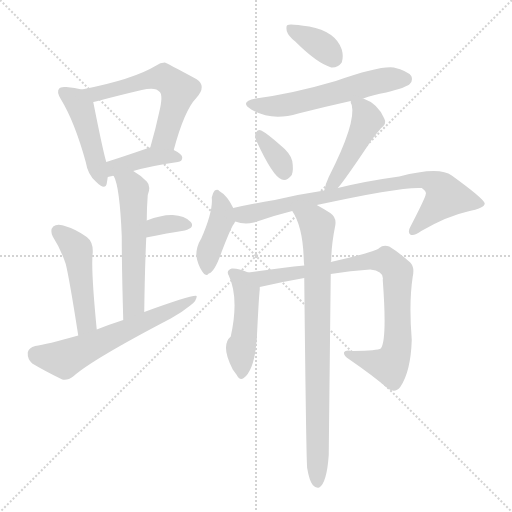
t = 0.00 s
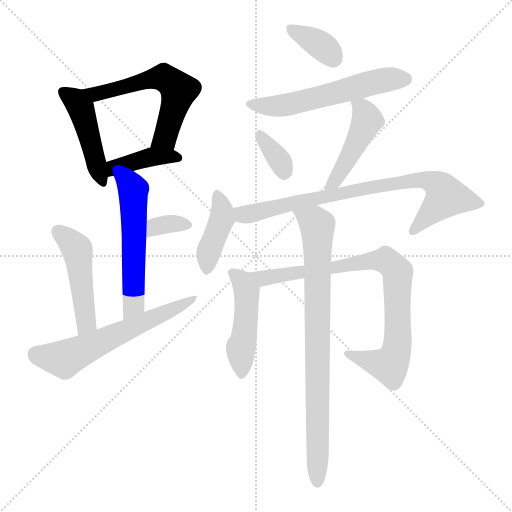
t = 2.18 s
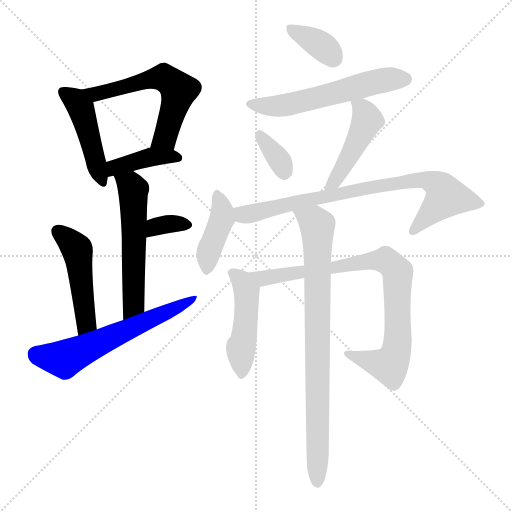
t = 4.36 s
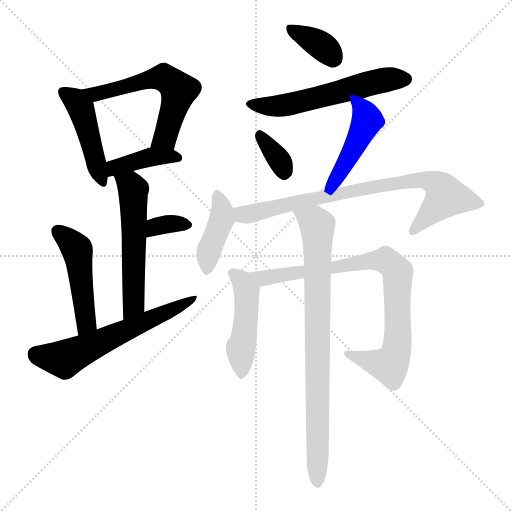
t = 6.54 s
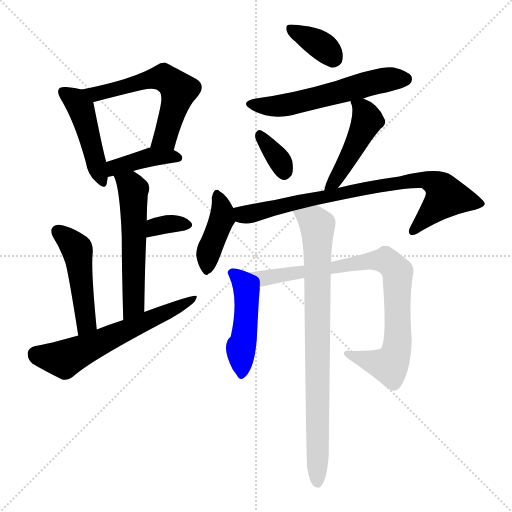
t = 8.71 s
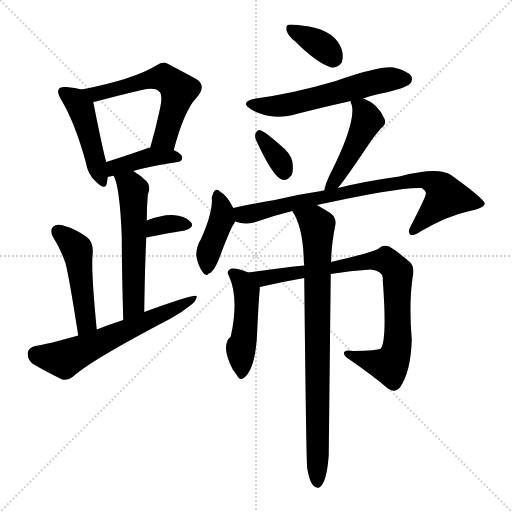
t = 10.89 s

The animated SVG that drew these frames (rendered in a browser with its animation timeline set to each time). Animation: 16 CSS @keyframes rules; one cycle of 10.89 s.

<svg version="1.1" viewBox="0 0 1024 1024" xmlns="http://www.w3.org/2000/svg">
  <g stroke="lightgray" stroke-dasharray="1,1" stroke-width="1" transform="scale(4, 4)">
    <line x1="0" y1="0" x2="256" y2="256"></line>
    <line x1="256" y1="0" x2="0" y2="256"></line>
    <line x1="128" y1="0" x2="128" y2="256"></line>
    <line x1="0" y1="128" x2="256" y2="128"></line>
  </g>
<g transform="scale(1, -1) translate(0, -900)">
   <style type="text/css">
    @keyframes keyframes0 {
      from {
       stroke: blue;
       stroke-dashoffset: 456;
       stroke-width: 128;
       }
       60% {
       animation-timing-function: step-end;
       stroke: blue;
       stroke-dashoffset: 0;
       stroke-width: 128;
       }
       to {
       stroke: black;
       stroke-width: 1024;
       }
       }
       #make-me-a-hanzi-animation-0 {
         animation: keyframes0 0.621094s both;
         animation-delay: 0.000000s;
         animation-timing-function: linear;
       }
    @keyframes keyframes1 {
      from {
       stroke: blue;
       stroke-dashoffset: 580;
       stroke-width: 128;
       }
       65% {
       animation-timing-function: step-end;
       stroke: blue;
       stroke-dashoffset: 0;
       stroke-width: 128;
       }
       to {
       stroke: black;
       stroke-width: 1024;
       }
       }
       #make-me-a-hanzi-animation-1 {
         animation: keyframes1 0.722005s both;
         animation-delay: 0.621094s;
         animation-timing-function: linear;
       }
    @keyframes keyframes2 {
      from {
       stroke: blue;
       stroke-dashoffset: 400;
       stroke-width: 128;
       }
       57% {
       animation-timing-function: step-end;
       stroke: blue;
       stroke-dashoffset: 0;
       stroke-width: 128;
       }
       to {
       stroke: black;
       stroke-width: 1024;
       }
       }
       #make-me-a-hanzi-animation-2 {
         animation: keyframes2 0.575521s both;
         animation-delay: 1.343099s;
         animation-timing-function: linear;
       }
    @keyframes keyframes3 {
      from {
       stroke: blue;
       stroke-dashoffset: 554;
       stroke-width: 128;
       }
       64% {
       animation-timing-function: step-end;
       stroke: blue;
       stroke-dashoffset: 0;
       stroke-width: 128;
       }
       to {
       stroke: black;
       stroke-width: 1024;
       }
       }
       #make-me-a-hanzi-animation-3 {
         animation: keyframes3 0.700846s both;
         animation-delay: 1.918620s;
         animation-timing-function: linear;
       }
    @keyframes keyframes4 {
      from {
       stroke: blue;
       stroke-dashoffset: 338;
       stroke-width: 128;
       }
       52% {
       animation-timing-function: step-end;
       stroke: blue;
       stroke-dashoffset: 0;
       stroke-width: 128;
       }
       to {
       stroke: black;
       stroke-width: 1024;
       }
       }
       #make-me-a-hanzi-animation-4 {
         animation: keyframes4 0.525065s both;
         animation-delay: 2.619466s;
         animation-timing-function: linear;
       }
    @keyframes keyframes5 {
      from {
       stroke: blue;
       stroke-dashoffset: 475;
       stroke-width: 128;
       }
       61% {
       animation-timing-function: step-end;
       stroke: blue;
       stroke-dashoffset: 0;
       stroke-width: 128;
       }
       to {
       stroke: black;
       stroke-width: 1024;
       }
       }
       #make-me-a-hanzi-animation-5 {
         animation: keyframes5 0.636556s both;
         animation-delay: 3.144531s;
         animation-timing-function: linear;
       }
    @keyframes keyframes6 {
      from {
       stroke: blue;
       stroke-dashoffset: 603;
       stroke-width: 128;
       }
       66% {
       animation-timing-function: step-end;
       stroke: blue;
       stroke-dashoffset: 0;
       stroke-width: 128;
       }
       to {
       stroke: black;
       stroke-width: 1024;
       }
       }
       #make-me-a-hanzi-animation-6 {
         animation: keyframes6 0.740723s both;
         animation-delay: 3.781087s;
         animation-timing-function: linear;
       }
    @keyframes keyframes7 {
      from {
       stroke: blue;
       stroke-dashoffset: 363;
       stroke-width: 128;
       }
       54% {
       animation-timing-function: step-end;
       stroke: blue;
       stroke-dashoffset: 0;
       stroke-width: 128;
       }
       to {
       stroke: black;
       stroke-width: 1024;
       }
       }
       #make-me-a-hanzi-animation-7 {
         animation: keyframes7 0.545410s both;
         animation-delay: 4.521810s;
         animation-timing-function: linear;
       }
    @keyframes keyframes8 {
      from {
       stroke: blue;
       stroke-dashoffset: 569;
       stroke-width: 128;
       }
       65% {
       animation-timing-function: step-end;
       stroke: blue;
       stroke-dashoffset: 0;
       stroke-width: 128;
       }
       to {
       stroke: black;
       stroke-width: 1024;
       }
       }
       #make-me-a-hanzi-animation-8 {
         animation: keyframes8 0.713053s both;
         animation-delay: 5.067220s;
         animation-timing-function: linear;
       }
    @keyframes keyframes9 {
      from {
       stroke: blue;
       stroke-dashoffset: 343;
       stroke-width: 128;
       }
       53% {
       animation-timing-function: step-end;
       stroke: blue;
       stroke-dashoffset: 0;
       stroke-width: 128;
       }
       to {
       stroke: black;
       stroke-width: 1024;
       }
       }
       #make-me-a-hanzi-animation-9 {
         animation: keyframes9 0.529134s both;
         animation-delay: 5.780273s;
         animation-timing-function: linear;
       }
    @keyframes keyframes10 {
      from {
       stroke: blue;
       stroke-dashoffset: 460;
       stroke-width: 128;
       }
       60% {
       animation-timing-function: step-end;
       stroke: blue;
       stroke-dashoffset: 0;
       stroke-width: 128;
       }
       to {
       stroke: black;
       stroke-width: 1024;
       }
       }
       #make-me-a-hanzi-animation-10 {
         animation: keyframes10 0.624349s both;
         animation-delay: 6.309408s;
         animation-timing-function: linear;
       }
    @keyframes keyframes11 {
      from {
       stroke: blue;
       stroke-dashoffset: 408;
       stroke-width: 128;
       }
       57% {
       animation-timing-function: step-end;
       stroke: blue;
       stroke-dashoffset: 0;
       stroke-width: 128;
       }
       to {
       stroke: black;
       stroke-width: 1024;
       }
       }
       #make-me-a-hanzi-animation-11 {
         animation: keyframes11 0.582031s both;
         animation-delay: 6.933757s;
         animation-timing-function: linear;
       }
    @keyframes keyframes12 {
      from {
       stroke: blue;
       stroke-dashoffset: 792;
       stroke-width: 128;
       }
       72% {
       animation-timing-function: step-end;
       stroke: blue;
       stroke-dashoffset: 0;
       stroke-width: 128;
       }
       to {
       stroke: black;
       stroke-width: 1024;
       }
       }
       #make-me-a-hanzi-animation-12 {
         animation: keyframes12 0.894531s both;
         animation-delay: 7.515788s;
         animation-timing-function: linear;
       }
    @keyframes keyframes13 {
      from {
       stroke: blue;
       stroke-dashoffset: 465;
       stroke-width: 128;
       }
       60% {
       animation-timing-function: step-end;
       stroke: blue;
       stroke-dashoffset: 0;
       stroke-width: 128;
       }
       to {
       stroke: black;
       stroke-width: 1024;
       }
       }
       #make-me-a-hanzi-animation-13 {
         animation: keyframes13 0.628418s both;
         animation-delay: 8.410319s;
         animation-timing-function: linear;
       }
    @keyframes keyframes14 {
      from {
       stroke: blue;
       stroke-dashoffset: 840;
       stroke-width: 128;
       }
       73% {
       animation-timing-function: step-end;
       stroke: blue;
       stroke-dashoffset: 0;
       stroke-width: 128;
       }
       to {
       stroke: black;
       stroke-width: 1024;
       }
       }
       #make-me-a-hanzi-animation-14 {
         animation: keyframes14 0.933594s both;
         animation-delay: 9.038737s;
         animation-timing-function: linear;
       }
    @keyframes keyframes15 {
      from {
       stroke: blue;
       stroke-dashoffset: 822;
       stroke-width: 128;
       }
       73% {
       animation-timing-function: step-end;
       stroke: blue;
       stroke-dashoffset: 0;
       stroke-width: 128;
       }
       to {
       stroke: black;
       stroke-width: 1024;
       }
       }
       #make-me-a-hanzi-animation-15 {
         animation: keyframes15 0.918945s both;
         animation-delay: 9.972331s;
         animation-timing-function: linear;
       }
</style>
<path d="M 163.5 721.0 Q 150.5 725.0 132.5 726.0 Q 120.5 727.0 118.5 723.0 Q 112.5 717.0 121.5 702.0 Q 149.5 656.0 171.5 576.0 Q 175.5 551.0 191.5 537.0 Q 210.5 518.0 213.5 533.0 Q 214.5 539.0 215.5 546.0 L 212.5 576.0 Q 205.5 600.0 186.5 696.0 C 182.5 716.0 182.5 716.0 163.5 721.0 Z" fill="lightgray"></path> 
<path d="M 347.5 600.0 Q 368.5 679.0 392.5 704.0 Q 414.5 728.0 392.5 742.0 Q 331.5 775.0 329.5 775.0 Q 320.5 775.0 312.5 769.0 Q 266.5 741.0 163.5 721.0 C 134.5 715.0 157.5 689.0 186.5 696.0 Q 189.5 697.0 191.5 697.0 Q 240.5 710.0 283.5 720.0 Q 311.5 727.0 319.5 716.0 Q 326.5 709.0 318.5 676.0 Q 311.5 643.0 300.5 605.0 C 292.5 576.0 339.5 571.0 347.5 600.0 Z" fill="lightgray"></path> 
<path d="M 266.5 558.0 Q 300.5 568.0 355.5 576.0 Q 364.5 577.0 364.5 585.0 Q 364.5 592.0 347.5 600.0 L 300.5 605.0 Q 297.5 605.0 296.5 604.0 Q 250.5 588.0 212.5 576.0 C 183.5 567.0 186.5 539.0 215.5 546.0 Q 219.5 547.0 224.5 548.0 Q 225.5 549.0 227.5 548.0 C 233.5 548.0 237.5 550.0 266.5 558.0 Z" fill="lightgray"></path> 
<path d="M 288.5 276.0 Q 289.5 358.0 292.5 425.0 L 293.5 459.0 Q 293.5 484.0 295.5 510.0 Q 302.5 528.0 293.5 537.0 Q 280.5 550.0 266.5 558.0 C 241.5 574.0 216.5 576.0 227.5 548.0 Q 239.5 527.0 243.5 427.0 Q 243.5 367.0 246.5 260.0 C 247.5 230.0 288.5 246.0 288.5 276.0 Z" fill="lightgray"></path> 
<path d="M 292.5 425.0 Q 335.5 434.0 369.5 439.0 Q 390.5 445.0 381.5 456.0 Q 369.5 469.0 345.5 470.0 Q 324.5 471.0 293.5 459.0 C 265.5 448.0 263.5 419.0 292.5 425.0 Z" fill="lightgray"></path> 
<path d="M 193.5 241.0 Q 181.5 364.0 185.5 395.0 Q 186.5 416.0 173.5 426.0 Q 151.5 442.0 126.5 449.0 Q 113.5 453.0 106.5 447.0 Q 99.5 440.0 105.5 427.0 Q 121.5 402.0 131.5 372.0 Q 138.5 344.0 156.5 229.0 C 161.5 199.0 196.5 211.0 193.5 241.0 Z" fill="lightgray"></path> 
<path d="M 156.5 229.0 Q 92.5 211.0 70.5 208.0 Q 57.5 205.0 55.5 195.0 Q 54.5 182.0 64.5 173.0 Q 89.5 158.0 124.5 141.0 Q 134.5 138.0 147.5 148.0 Q 184.5 181.0 341.5 263.0 Q 363.5 275.0 380.5 289.0 Q 393.5 298.0 393.5 308.0 Q 387.5 312.0 288.5 276.0 L 246.5 260.0 Q 218.5 251.0 193.5 241.0 L 156.5 229.0 Z" fill="lightgray"></path> 
<path d="M 590.5 817.0 Q 633.5 774.0 662.5 765.0 Q 675.5 764.0 683.5 775.0 Q 687.5 787.0 683.5 801.0 Q 671.5 837.0 618.5 847.0 Q 579.5 853.0 575.5 850.0 Q 571.5 849.0 573.5 838.0 Q 576.5 828.0 590.5 817.0 Z" fill="lightgray"></path> 
<path d="M 726.5 703.0 Q 745.5 710.0 772.5 715.0 Q 812.5 725.0 819.5 732.0 Q 826.5 739.0 822.5 748.0 Q 815.5 758.0 787.5 765.0 Q 760.5 769.0 671.5 738.0 Q 586.5 713.0 511.5 703.0 Q 477.5 696.0 502.5 681.0 Q 542.5 657.0 596.5 673.0 Q 647.5 686.0 701.5 698.0 L 726.5 703.0 Z" fill="lightgray"></path> 
<path d="M 512.5 619.0 Q 545.5 547.0 563.5 541.0 Q 573.5 537.0 583.5 550.0 Q 587.5 560.0 584.5 578.0 Q 580.5 594.0 561.5 609.0 Q 534.5 633.0 522.5 639.0 Q 515.5 643.0 511.5 634.0 Q 508.5 627.0 512.5 619.0 Z" fill="lightgray"></path> 
<path d="M 675.5 524.0 Q 687.5 537.0 734.5 607.0 Q 744.5 623.0 761.5 643.0 Q 774.5 653.0 768.5 663.0 Q 755.5 693.0 726.5 703.0 C 698.5 714.0 698.5 714.0 701.5 698.0 Q 700.5 695.0 703.5 690.0 Q 712.5 654.0 657.5 546.0 Q 650.5 531.0 648.5 519.0 C 642.5 490.0 656.5 501.0 675.5 524.0 Z" fill="lightgray"></path> 
<path d="M 466.5 484.0 Q 454.5 509.0 438.5 518.0 Q 435.5 522.0 429.5 519.0 Q 425.5 515.0 423.5 505.0 Q 426.5 478.0 402.5 423.0 Q 392.5 407.0 392.5 389.0 Q 395.5 370.0 404.5 357.0 Q 411.5 345.0 417.5 353.0 Q 429.5 356.0 443.5 397.0 Q 458.5 436.0 465.5 449.0 Q 468.5 453.0 470.5 457.0 C 475.5 466.0 475.5 466.0 466.5 484.0 Z" fill="lightgray"></path> 
<path d="M 633.5 490.0 Q 802.5 527.0 843.5 524.0 Q 853.5 517.0 851.5 512.0 Q 851.5 506.0 821.5 448.0 Q 814.5 436.0 820.5 431.0 Q 827.5 427.0 842.5 438.0 Q 894.5 468.0 935.5 477.0 Q 969.5 484.0 969.5 493.0 Q 968.5 502.0 903.5 549.0 Q 878.5 568.0 798.5 547.0 Q 732.5 538.0 675.5 524.0 L 648.5 519.0 Q 600.5 512.0 549.5 500.0 Q 507.5 493.0 466.5 484.0 C 437.5 478.0 441.5 464.0 470.5 457.0 Q 488.5 450.0 507.5 455.0 Q 544.5 468.0 584.5 478.0 L 633.5 490.0 Z" fill="lightgray"></path> 
<path d="M 496.5 355.0 Q 475.5 364.0 463.5 363.0 Q 451.5 359.0 457.5 349.0 Q 478.5 304.0 461.5 227.0 Q 440.5 209.0 465.5 161.0 Q 468.5 157.0 473.5 150.0 Q 479.5 138.0 487.5 144.0 Q 508.5 160.0 513.5 220.0 Q 517.5 304.0 519.5 321.0 Q 519.5 324.0 519.5 326.0 C 520.5 345.0 520.5 345.0 496.5 355.0 Z" fill="lightgray"></path> 
<path d="M 661.5 352.0 Q 700.5 359.0 740.5 361.0 Q 768.5 358.0 765.5 340.0 Q 774.5 219.0 761.5 203.0 Q 755.5 199.0 706.5 198.0 Q 690.5 201.0 688.5 196.0 Q 685.5 190.0 697.5 182.0 Q 745.5 149.0 774.5 124.0 Q 789.5 112.0 800.5 126.0 Q 821.5 157.0 823.5 220.0 Q 817.5 295.0 825.5 347.0 Q 829.5 366.0 820.5 375.0 Q 795.5 397.0 778.5 407.0 Q 766.5 411.0 758.5 404.0 Q 752.5 397.0 661.5 376.0 L 608.5 369.0 Q 566.5 365.0 496.5 355.0 C 466.5 351.0 490.5 319.0 519.5 326.0 Q 562.5 336.0 608.5 344.0 L 661.5 352.0 Z" fill="lightgray"></path> 
<path d="M 614.5 -37.0 Q 618.5 -61.0 625.5 -70.0 Q 631.5 -77.0 638.5 -75.0 Q 653.5 -66.0 657.5 -10.0 Q 657.5 -1.0 661.5 352.0 L 661.5 376.0 Q 661.5 377.0 662.5 379.0 Q 662.5 409.0 670.5 449.0 Q 673.5 465.0 660.5 474.0 Q 644.5 484.0 633.5 490.0 C 607.5 505.0 570.5 504.0 584.5 478.0 Q 605.5 447.0 607.5 382.0 Q 607.5 376.0 608.5 369.0 L 608.5 344.0 Q 612.5 -34.0 614.5 -37.0 Z" fill="lightgray"></path> 
      <clipPath id="make-me-a-hanzi-clip-0">
      <path d="M 163.5 721.0 Q 150.5 725.0 132.5 726.0 Q 120.5 727.0 118.5 723.0 Q 112.5 717.0 121.5 702.0 Q 149.5 656.0 171.5 576.0 Q 175.5 551.0 191.5 537.0 Q 210.5 518.0 213.5 533.0 Q 214.5 539.0 215.5 546.0 L 212.5 576.0 Q 205.5 600.0 186.5 696.0 C 182.5 716.0 182.5 716.0 163.5 721.0 Z" fill="lightgray"></path>
      </clipPath>
      <path clip-path="url(#make-me-a-hanzi-clip-0)" d="M 127.5 716.0 L 164.5 680.0 L 202.5 537.0 " fill="none" id="make-me-a-hanzi-animation-0" stroke-dasharray="328 656" stroke-linecap="round"></path>

      <clipPath id="make-me-a-hanzi-clip-1">
      <path d="M 347.5 600.0 Q 368.5 679.0 392.5 704.0 Q 414.5 728.0 392.5 742.0 Q 331.5 775.0 329.5 775.0 Q 320.5 775.0 312.5 769.0 Q 266.5 741.0 163.5 721.0 C 134.5 715.0 157.5 689.0 186.5 696.0 Q 189.5 697.0 191.5 697.0 Q 240.5 710.0 283.5 720.0 Q 311.5 727.0 319.5 716.0 Q 326.5 709.0 318.5 676.0 Q 311.5 643.0 300.5 605.0 C 292.5 576.0 339.5 571.0 347.5 600.0 Z" fill="lightgray"></path>
      </clipPath>
      <path clip-path="url(#make-me-a-hanzi-clip-1)" d="M 173.5 723.0 L 191.5 712.0 L 319.5 745.0 L 347.5 732.0 L 357.5 719.0 L 356.5 711.0 L 333.5 634.0 L 330.5 625.0 L 309.5 611.0 " fill="none" id="make-me-a-hanzi-animation-1" stroke-dasharray="452 904" stroke-linecap="round"></path>

      <clipPath id="make-me-a-hanzi-clip-2">
      <path d="M 266.5 558.0 Q 300.5 568.0 355.5 576.0 Q 364.5 577.0 364.5 585.0 Q 364.5 592.0 347.5 600.0 L 300.5 605.0 Q 297.5 605.0 296.5 604.0 Q 250.5 588.0 212.5 576.0 C 183.5 567.0 186.5 539.0 215.5 546.0 Q 219.5 547.0 224.5 548.0 Q 225.5 549.0 227.5 548.0 C 233.5 548.0 237.5 550.0 266.5 558.0 Z" fill="lightgray"></path>
      </clipPath>
      <path clip-path="url(#make-me-a-hanzi-clip-2)" d="M 218.5 554.0 L 236.5 568.0 L 294.5 584.0 L 355.5 585.0 " fill="none" id="make-me-a-hanzi-animation-2" stroke-dasharray="272 544" stroke-linecap="round"></path>

      <clipPath id="make-me-a-hanzi-clip-3">
      <path d="M 288.5 276.0 Q 289.5 358.0 292.5 425.0 L 293.5 459.0 Q 293.5 484.0 295.5 510.0 Q 302.5 528.0 293.5 537.0 Q 280.5 550.0 266.5 558.0 C 241.5 574.0 216.5 576.0 227.5 548.0 Q 239.5 527.0 243.5 427.0 Q 243.5 367.0 246.5 260.0 C 247.5 230.0 288.5 246.0 288.5 276.0 Z" fill="lightgray"></path>
      </clipPath>
      <path clip-path="url(#make-me-a-hanzi-clip-3)" d="M 234.5 547.0 L 263.5 527.0 L 266.5 519.0 L 267.5 301.0 L 262.5 282.0 L 250.5 270.0 " fill="none" id="make-me-a-hanzi-animation-3" stroke-dasharray="426 852" stroke-linecap="round"></path>

      <clipPath id="make-me-a-hanzi-clip-4">
      <path d="M 292.5 425.0 Q 335.5 434.0 369.5 439.0 Q 390.5 445.0 381.5 456.0 Q 369.5 469.0 345.5 470.0 Q 324.5 471.0 293.5 459.0 C 265.5 448.0 263.5 419.0 292.5 425.0 Z" fill="lightgray"></path>
      </clipPath>
      <path clip-path="url(#make-me-a-hanzi-clip-4)" d="M 300.5 430.0 L 305.5 442.0 L 319.5 449.0 L 372.5 450.0 " fill="none" id="make-me-a-hanzi-animation-4" stroke-dasharray="210 420" stroke-linecap="round"></path>

      <clipPath id="make-me-a-hanzi-clip-5">
      <path d="M 193.5 241.0 Q 181.5 364.0 185.5 395.0 Q 186.5 416.0 173.5 426.0 Q 151.5 442.0 126.5 449.0 Q 113.5 453.0 106.5 447.0 Q 99.5 440.0 105.5 427.0 Q 121.5 402.0 131.5 372.0 Q 138.5 344.0 156.5 229.0 C 161.5 199.0 196.5 211.0 193.5 241.0 Z" fill="lightgray"></path>
      </clipPath>
      <path clip-path="url(#make-me-a-hanzi-clip-5)" d="M 115.5 438.0 L 154.5 399.0 L 172.5 256.0 L 159.5 241.0 " fill="none" id="make-me-a-hanzi-animation-5" stroke-dasharray="347 694" stroke-linecap="round"></path>

      <clipPath id="make-me-a-hanzi-clip-6">
      <path d="M 156.5 229.0 Q 92.5 211.0 70.5 208.0 Q 57.5 205.0 55.5 195.0 Q 54.5 182.0 64.5 173.0 Q 89.5 158.0 124.5 141.0 Q 134.5 138.0 147.5 148.0 Q 184.5 181.0 341.5 263.0 Q 363.5 275.0 380.5 289.0 Q 393.5 298.0 393.5 308.0 Q 387.5 312.0 288.5 276.0 L 246.5 260.0 Q 218.5 251.0 193.5 241.0 L 156.5 229.0 Z" fill="lightgray"></path>
      </clipPath>
      <path clip-path="url(#make-me-a-hanzi-clip-6)" d="M 71.5 191.0 L 128.5 182.0 L 391.5 303.0 " fill="none" id="make-me-a-hanzi-animation-6" stroke-dasharray="475 950" stroke-linecap="round"></path>

      <clipPath id="make-me-a-hanzi-clip-7">
      <path d="M 590.5 817.0 Q 633.5 774.0 662.5 765.0 Q 675.5 764.0 683.5 775.0 Q 687.5 787.0 683.5 801.0 Q 671.5 837.0 618.5 847.0 Q 579.5 853.0 575.5 850.0 Q 571.5 849.0 573.5 838.0 Q 576.5 828.0 590.5 817.0 Z" fill="lightgray"></path>
      </clipPath>
      <path clip-path="url(#make-me-a-hanzi-clip-7)" d="M 579.5 843.0 L 635.5 814.0 L 667.5 784.0 " fill="none" id="make-me-a-hanzi-animation-7" stroke-dasharray="235 470" stroke-linecap="round"></path>

      <clipPath id="make-me-a-hanzi-clip-8">
      <path d="M 726.5 703.0 Q 745.5 710.0 772.5 715.0 Q 812.5 725.0 819.5 732.0 Q 826.5 739.0 822.5 748.0 Q 815.5 758.0 787.5 765.0 Q 760.5 769.0 671.5 738.0 Q 586.5 713.0 511.5 703.0 Q 477.5 696.0 502.5 681.0 Q 542.5 657.0 596.5 673.0 Q 647.5 686.0 701.5 698.0 L 726.5 703.0 Z" fill="lightgray"></path>
      </clipPath>
      <path clip-path="url(#make-me-a-hanzi-clip-8)" d="M 504.5 693.0 L 554.5 687.0 L 767.5 740.0 L 810.5 742.0 " fill="none" id="make-me-a-hanzi-animation-8" stroke-dasharray="441 882" stroke-linecap="round"></path>

      <clipPath id="make-me-a-hanzi-clip-9">
      <path d="M 512.5 619.0 Q 545.5 547.0 563.5 541.0 Q 573.5 537.0 583.5 550.0 Q 587.5 560.0 584.5 578.0 Q 580.5 594.0 561.5 609.0 Q 534.5 633.0 522.5 639.0 Q 515.5 643.0 511.5 634.0 Q 508.5 627.0 512.5 619.0 Z" fill="lightgray"></path>
      </clipPath>
      <path clip-path="url(#make-me-a-hanzi-clip-9)" d="M 520.5 628.0 L 558.5 580.0 L 568.5 556.0 " fill="none" id="make-me-a-hanzi-animation-9" stroke-dasharray="215 430" stroke-linecap="round"></path>

      <clipPath id="make-me-a-hanzi-clip-10">
      <path d="M 675.5 524.0 Q 687.5 537.0 734.5 607.0 Q 744.5 623.0 761.5 643.0 Q 774.5 653.0 768.5 663.0 Q 755.5 693.0 726.5 703.0 C 698.5 714.0 698.5 714.0 701.5 698.0 Q 700.5 695.0 703.5 690.0 Q 712.5 654.0 657.5 546.0 Q 650.5 531.0 648.5 519.0 C 642.5 490.0 656.5 501.0 675.5 524.0 Z" fill="lightgray"></path>
      </clipPath>
      <path clip-path="url(#make-me-a-hanzi-clip-10)" d="M 708.5 696.0 L 725.5 682.0 L 733.5 655.0 L 691.5 574.0 L 654.5 524.0 " fill="none" id="make-me-a-hanzi-animation-10" stroke-dasharray="332 664" stroke-linecap="round"></path>

      <clipPath id="make-me-a-hanzi-clip-11">
      <path d="M 466.5 484.0 Q 454.5 509.0 438.5 518.0 Q 435.5 522.0 429.5 519.0 Q 425.5 515.0 423.5 505.0 Q 426.5 478.0 402.5 423.0 Q 392.5 407.0 392.5 389.0 Q 395.5 370.0 404.5 357.0 Q 411.5 345.0 417.5 353.0 Q 429.5 356.0 443.5 397.0 Q 458.5 436.0 465.5 449.0 Q 468.5 453.0 470.5 457.0 C 475.5 466.0 475.5 466.0 466.5 484.0 Z" fill="lightgray"></path>
      </clipPath>
      <path clip-path="url(#make-me-a-hanzi-clip-11)" d="M 432.5 509.0 L 441.5 494.0 L 444.5 463.0 L 420.5 407.0 L 414.5 365.0 " fill="none" id="make-me-a-hanzi-animation-11" stroke-dasharray="280 560" stroke-linecap="round"></path>

      <clipPath id="make-me-a-hanzi-clip-12">
      <path d="M 633.5 490.0 Q 802.5 527.0 843.5 524.0 Q 853.5 517.0 851.5 512.0 Q 851.5 506.0 821.5 448.0 Q 814.5 436.0 820.5 431.0 Q 827.5 427.0 842.5 438.0 Q 894.5 468.0 935.5 477.0 Q 969.5 484.0 969.5 493.0 Q 968.5 502.0 903.5 549.0 Q 878.5 568.0 798.5 547.0 Q 732.5 538.0 675.5 524.0 L 648.5 519.0 Q 600.5 512.0 549.5 500.0 Q 507.5 493.0 466.5 484.0 C 437.5 478.0 441.5 464.0 470.5 457.0 Q 488.5 450.0 507.5 455.0 Q 544.5 468.0 584.5 478.0 L 633.5 490.0 Z" fill="lightgray"></path>
      </clipPath>
      <path clip-path="url(#make-me-a-hanzi-clip-12)" d="M 474.5 478.0 L 498.5 471.0 L 714.5 521.0 L 850.5 541.0 L 883.5 522.0 L 891.5 505.0 L 825.5 437.0 " fill="none" id="make-me-a-hanzi-animation-12" stroke-dasharray="664 1328" stroke-linecap="round"></path>

      <clipPath id="make-me-a-hanzi-clip-13">
      <path d="M 496.5 355.0 Q 475.5 364.0 463.5 363.0 Q 451.5 359.0 457.5 349.0 Q 478.5 304.0 461.5 227.0 Q 440.5 209.0 465.5 161.0 Q 468.5 157.0 473.5 150.0 Q 479.5 138.0 487.5 144.0 Q 508.5 160.0 513.5 220.0 Q 517.5 304.0 519.5 321.0 Q 519.5 324.0 519.5 326.0 C 520.5 345.0 520.5 345.0 496.5 355.0 Z" fill="lightgray"></path>
      </clipPath>
      <path clip-path="url(#make-me-a-hanzi-clip-13)" d="M 467.5 353.0 L 493.5 318.0 L 488.5 231.0 L 481.5 203.0 L 483.5 154.0 " fill="none" id="make-me-a-hanzi-animation-13" stroke-dasharray="337 674" stroke-linecap="round"></path>

      <clipPath id="make-me-a-hanzi-clip-14">
      <path d="M 661.5 352.0 Q 700.5 359.0 740.5 361.0 Q 768.5 358.0 765.5 340.0 Q 774.5 219.0 761.5 203.0 Q 755.5 199.0 706.5 198.0 Q 690.5 201.0 688.5 196.0 Q 685.5 190.0 697.5 182.0 Q 745.5 149.0 774.5 124.0 Q 789.5 112.0 800.5 126.0 Q 821.5 157.0 823.5 220.0 Q 817.5 295.0 825.5 347.0 Q 829.5 366.0 820.5 375.0 Q 795.5 397.0 778.5 407.0 Q 766.5 411.0 758.5 404.0 Q 752.5 397.0 661.5 376.0 L 608.5 369.0 Q 566.5 365.0 496.5 355.0 C 466.5 351.0 490.5 319.0 519.5 326.0 Q 562.5 336.0 608.5 344.0 L 661.5 352.0 Z" fill="lightgray"></path>
      </clipPath>
      <path clip-path="url(#make-me-a-hanzi-clip-14)" d="M 505.5 354.0 L 526.5 344.0 L 718.5 376.0 L 770.5 380.0 L 777.5 375.0 L 795.5 356.0 L 796.5 227.0 L 788.5 185.0 L 778.5 169.0 L 693.5 193.0 " fill="none" id="make-me-a-hanzi-animation-14" stroke-dasharray="712 1424" stroke-linecap="round"></path>

      <clipPath id="make-me-a-hanzi-clip-15">
      <path d="M 614.5 -37.0 Q 618.5 -61.0 625.5 -70.0 Q 631.5 -77.0 638.5 -75.0 Q 653.5 -66.0 657.5 -10.0 Q 657.5 -1.0 661.5 352.0 L 661.5 376.0 Q 661.5 377.0 662.5 379.0 Q 662.5 409.0 670.5 449.0 Q 673.5 465.0 660.5 474.0 Q 644.5 484.0 633.5 490.0 C 607.5 505.0 570.5 504.0 584.5 478.0 Q 605.5 447.0 607.5 382.0 Q 607.5 376.0 608.5 369.0 L 608.5 344.0 Q 612.5 -34.0 614.5 -37.0 Z" fill="lightgray"></path>
      </clipPath>
      <path clip-path="url(#make-me-a-hanzi-clip-15)" d="M 591.5 476.0 L 628.5 456.0 L 634.5 446.0 L 634.5 -66.0 " fill="none" id="make-me-a-hanzi-animation-15" stroke-dasharray="694 1388" stroke-linecap="round"></path>

</g>
</svg>
